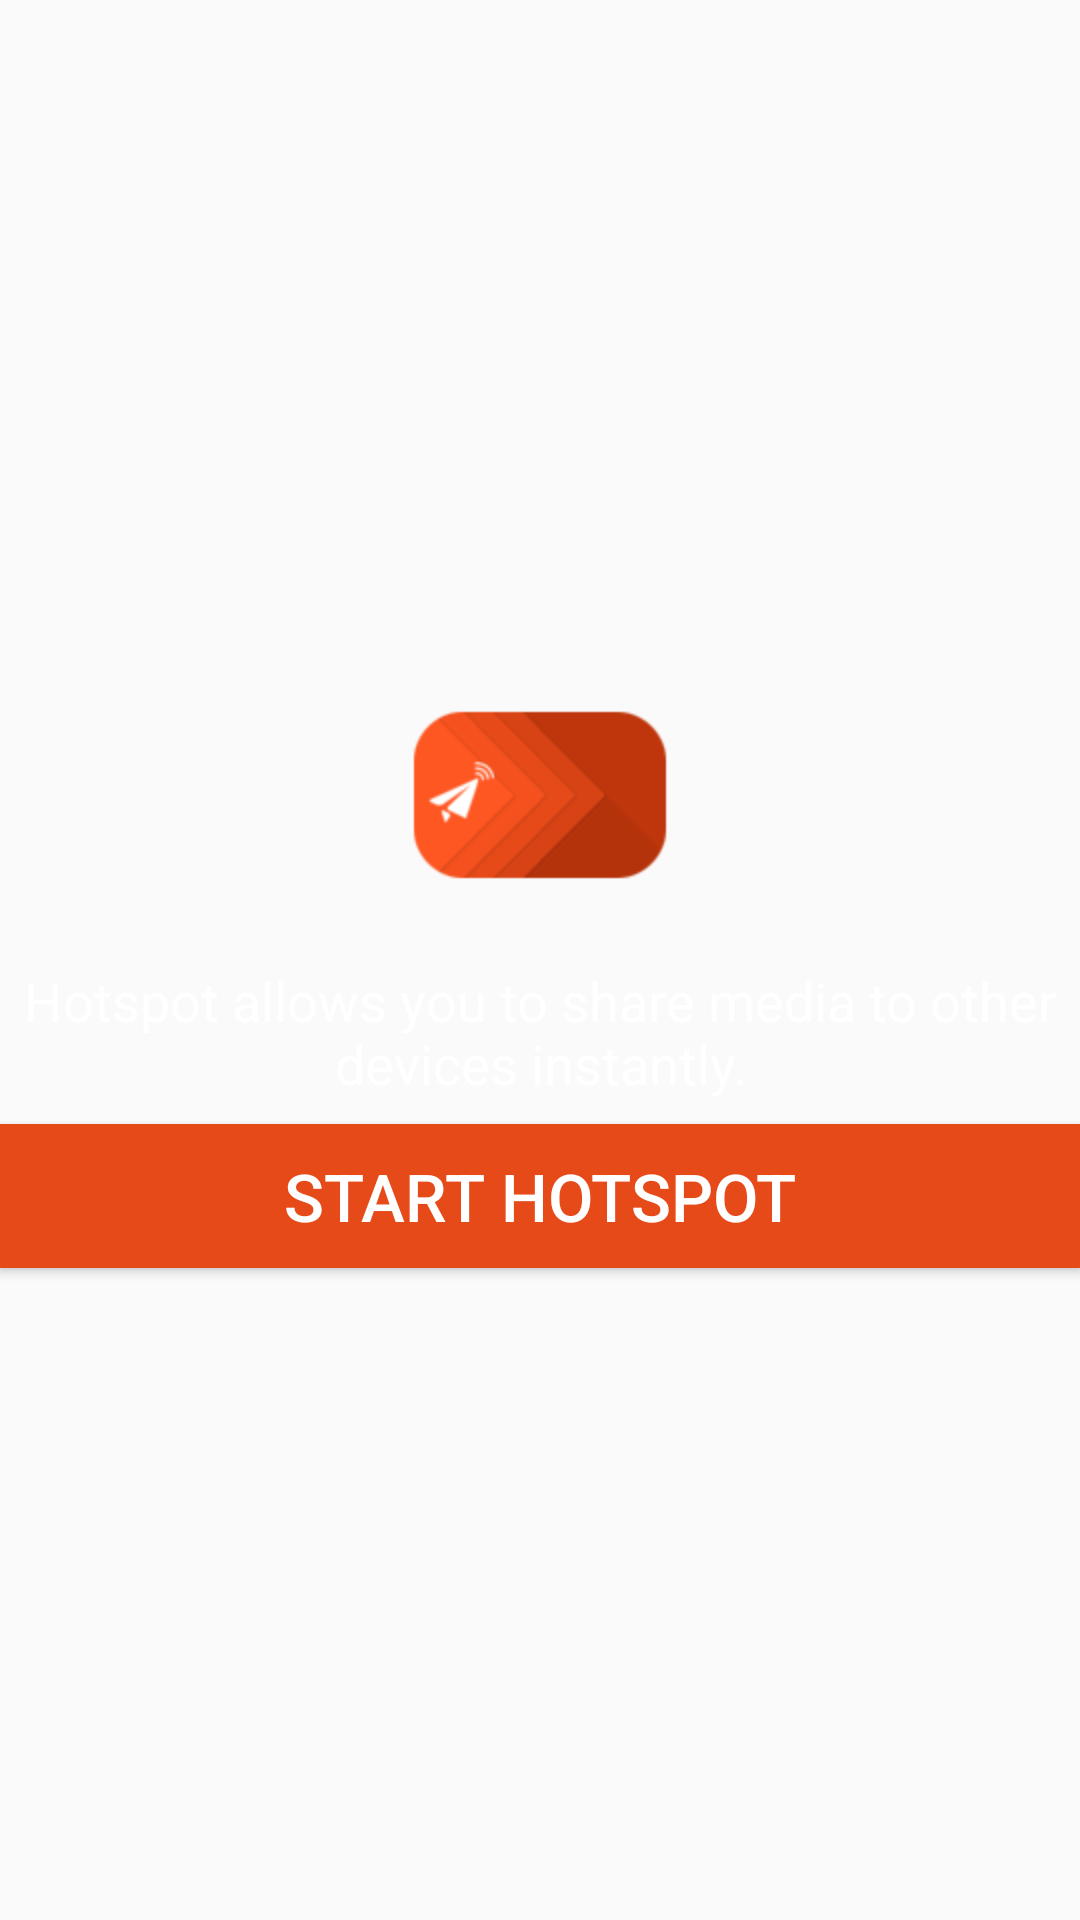

Here is an Android app screen rendered from its layout file. Give the layout XML and the strings, colors and styles it references.
<!-- AndroidManifest.xml: application theme AppTheme -->
<!-- res/layout/content_hotspot.xml -->
<?xml version="1.0" encoding="utf-8"?>
<RelativeLayout xmlns:android="http://schemas.android.com/apk/res/android"
    xmlns:app="http://schemas.android.com/apk/res-auto"
    xmlns:tools="http://schemas.android.com/tools"
    android:layout_width="match_parent"
    android:layout_height="match_parent"
    android:paddingBottom="@dimen/activity_vertical_margin"
    android:paddingLeft="@dimen/activity_horizontal_margin"
    android:paddingRight="@dimen/activity_horizontal_margin"
    android:paddingTop="@dimen/activity_vertical_margin"
    app:layout_behavior="@string/appbar_scrolling_view_behavior"
    tools:context="com.express.shareonthego.HotspotActivity"
    tools:showIn="@layout/activity_hotspot">

    <LinearLayout
        android:layout_width="match_parent"
        android:layout_height="match_parent"
        android:gravity="center"
        android:orientation="vertical">

        <ImageView
            android:layout_width="96dp"
            android:layout_height="96dp"
            android:src="@mipmap/ic_launcher" />

        <TextView
            android:layout_width="match_parent"
            android:layout_height="wrap_content"
            android:layout_marginTop="8dp"
            android:gravity="center"
            android:text="Hotspot allows you to share media to other devices instantly."
            android:textColor="@android:color/white"
            android:textSize="18sp" />

        <Button
            android:id="@+id/buttonStartHotspot"
            android:layout_width="match_parent"
            android:layout_height="48dp"
            android:layout_marginTop="8dp"
            android:background="@drawable/buttonshape_send"
            android:text="START HOTSPOT"
            android:textColor="@android:color/white"
            android:textSize="22sp" />
    </LinearLayout>

</RelativeLayout>
<!-- res/layout/activity_hotspot.xml (included above) -->
<?xml version="1.0" encoding="utf-8"?>
<android.support.design.widget.CoordinatorLayout xmlns:android="http://schemas.android.com/apk/res/android"
    xmlns:app="http://schemas.android.com/apk/res-auto"
    xmlns:tools="http://schemas.android.com/tools"
    android:layout_width="match_parent"
    android:layout_height="match_parent"
    android:background="@color/colorAccent"
    android:fitsSystemWindows="true"
    tools:context="com.express.shareonthego.HotspotActivity">

    <android.support.design.widget.AppBarLayout
        android:layout_width="match_parent"
        android:layout_height="wrap_content"
        android:theme="@style/AppTheme.AppBarOverlay">

        <android.support.v7.widget.Toolbar
            android:id="@+id/toolbar"
            android:layout_width="match_parent"
            android:layout_height="?attr/actionBarSize"
            android:background="?attr/colorPrimary"
            app:popupTheme="@style/AppTheme.PopupOverlay" />

    </android.support.design.widget.AppBarLayout>

    <include layout="@layout/content_hotspot" />

</android.support.design.widget.CoordinatorLayout>
<!-- resources referenced by this layout -->
<resources>
  <color name="colorAccent">#263238</color>
  <!-- drawable buttonshape_send (drawable) -->
  <?xml version="1.0" encoding="utf-8"?>
  <shape xmlns:android="http://schemas.android.com/apk/res/android"
      android:shape="rectangle">
      <corners android:radius="0dp" />
      <solid android:color="@color/colorPrimary" />
      <padding
          android:bottom="0dp"
          android:left="0dp"
          android:right="0dp"
          android:top="0dp" />
      <size
          android:width="256dp"
          android:height="58dp" />
  </shape>
  <!-- mipmap ic_launcher: png bitmap (mipmap-hdpi, 1803 bytes) -->
  <style name="AppTheme.AppBarOverlay" parent="ThemeOverlay.AppCompat.Dark.ActionBar" />
  <style name="AppTheme.PopupOverlay" parent="ThemeOverlay.AppCompat.Light" />
  <style name="AppTheme" parent="Theme.AppCompat.Light.DarkActionBar">
          
          <item name="colorPrimary">@color/colorPrimary</item>
          <item name="colorPrimaryDark">@color/colorPrimaryDark</item>
          <item name="colorAccent">@color/colorAccent</item>
      </style>
  <color name="colorPrimary">#E64A19</color>
  <color name="colorPrimaryDark">#BF360C</color>
</resources>
